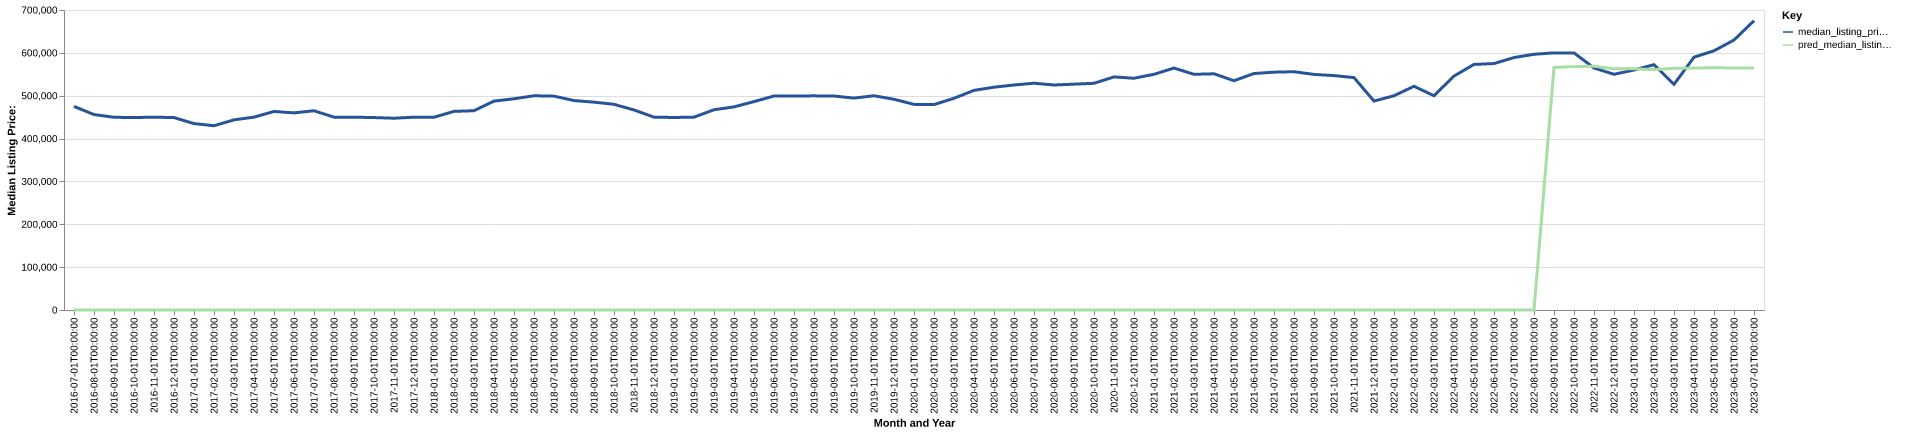

The file beside this chart, header and first rows:
date, time_idx, median_listing_price, thirty_year_interest_rate_five, month, county_name, active_listing_count, median_days_on_market, pred_median_listing_price, month_year
2016-07-01, 0, 475000, 3.72, 7, hunterdon, nj, 1115, 81.0, 0, Jul-2016
2016-08-01, 1, 456000, 3.73, 8, hunterdon, nj, 1086, 85.0, 0, Aug-2016
2016-09-01, 2, 449700, 3.66, 9, hunterdon, nj, 1063, 84.0, 0, Sep-2016
2016-10-01, 3, 449000, 3.64, 10, hunterdon, nj, 1042, 87.0, 0, Oct-2016
2016-11-01, 4, 449975, 3.66, 11, hunterdon, nj, 946.0, 88.0, 0, Nov-2016
2016-12-01, 5, 449000, 3.48, 12, hunterdon, nj, 841.0, 91.0, 0, Dec-2016
2017-01-01, 6, 434950, 3.45, 1, hunterdon, nj, 788.0, 96.0, 0, Jan-2017
2017-02-01, 7, 430000, 3.5, 2, hunterdon, nj, 802.0, 87.0, 0, Feb-2017
2017-03-01, 8, 443700, 3.52, 3, hunterdon, nj, 843.0, 63.0, 0, Mar-2017
2017-04-01, 9, 450000, 4.03, 4, hunterdon, nj, 881.0, 55.0, 0, Apr-2017
2017-05-01, 10, 463224, 4.32, 5, hunterdon, nj, 977.0, 53.0, 0, May-2017
2017-06-01, 11, 459924, 4.2, 6, hunterdon, nj, 1002, 59.0, 0, Jun-2017
2017-07-01, 12, 464900, 4.19, 7, hunterdon, nj, 1024, 62.0, 0, Jul-2017
2017-08-01, 13, 450000, 4.3, 8, hunterdon, nj, 979.0, 73.0, 0, Aug-2017
2017-09-01, 14, 449900, 4.1, 9, hunterdon, nj, 970.0, 78.0, 0, Sep-2017
2017-10-01, 15, 449000, 4.05, 10, hunterdon, nj, 941.0, 78.0, 0, Oct-2017
2017-11-01, 16, 447500, 3.94, 11, hunterdon, nj, 883.0, 73.0, 0, Nov-2017
2017-12-01, 17, 449900, 4.03, 12, hunterdon, nj, 743.0, 90.0, 0, Dec-2017
2018-01-01, 18, 449750, 3.93, 1, hunterdon, nj, 664.0, 94.0, 0, Jan-2018
2018-02-01, 19, 463448, 3.83, 2, hunterdon, nj, 710.0, 89.0, 0, Feb-2018
2018-03-01, 20, 465000, 3.94, 3, hunterdon, nj, 762.0, 58.0, 0, Mar-2018
2018-04-01, 21, 487450, 3.95, 4, hunterdon, nj, 823.0, 53.0, 0, Apr-2018
2018-05-01, 22, 492875, 3.99, 5, hunterdon, nj, 911.0, 50.0, 0, May-2018
2018-06-01, 23, 499900, 4.15, 6, hunterdon, nj, 930.0, 59.0, 0, Jun-2018
2018-07-01, 24, 499000, 4.4, 7, hunterdon, nj, 949.0, 64.0, 0, Jul-2018
2018-08-01, 25, 488675, 4.46, 8, hunterdon, nj, 967.0, 70.0, 0, Aug-2018
2018-09-01, 26, 485000, 4.58, 9, hunterdon, nj, 957.0, 80.0, 0, Sep-2018
2018-10-01, 27, 479925, 4.66, 10, hunterdon, nj, 937.0, 80.0, 0, Oct-2018
2018-11-01, 28, 466748, 4.62, 11, hunterdon, nj, 885.0, 79.0, 0, Nov-2018
2018-12-01, 29, 450000, 4.54, 12, hunterdon, nj, 784.0, 86.0, 0, Dec-2018
2019-01-01, 30, 449225, 4.6, 1, hunterdon, nj, 713.0, 92.0, 0, Jan-2019
2019-02-01, 31, 450000, 4.72, 2, hunterdon, nj, 725.0, 85.0, 0, Feb-2019
2019-03-01, 32, 467248, 4.9, 3, hunterdon, nj, 794.0, 67.0, 0, Mar-2019
2019-04-01, 33, 473965, 4.94, 4, hunterdon, nj, 882.0, 50.0, 0, Apr-2019
2019-05-01, 34, 486249, 4.75, 5, hunterdon, nj, 1009, 47.0, 0, May-2019
2019-06-01, 35, 499318, 4.51, 6, hunterdon, nj, 1019, 57.0, 0, Jun-2019
2019-07-01, 36, 499450, 4.41, 7, hunterdon, nj, 1009, 73.0, 0, Jul-2019
2019-08-01, 37, 499655, 4.41, 8, hunterdon, nj, 995.0, 75.0, 0, Aug-2019
2019-09-01, 38, 499286, 4.2, 9, hunterdon, nj, 982.0, 75.0, 0, Sep-2019
2019-10-01, 39, 494475, 4.14, 10, hunterdon, nj, 974.0, 74.0, 0, Oct-2019
2019-11-01, 40, 499900, 3.84, 11, hunterdon, nj, 874.0, 74.0, 0, Nov-2019
2019-12-01, 41, 491725, 3.81, 12, hunterdon, nj, 726.0, 88.0, 0, Dec-2019
2020-01-01, 42, 479800, 3.75, 1, hunterdon, nj, 658.0, 99.0, 0, Jan-2020
2020-02-01, 43, 479250, 3.73, 2, hunterdon, nj, 686.0, 87.0, 0, Feb-2020
2020-03-01, 44, 494000, 3.78, 3, hunterdon, nj, 711.0, 55.0, 0, Mar-2020
2020-04-01, 45, 512475, 3.75, 4, hunterdon, nj, 645.0, 66.0, 0, Apr-2020
2020-05-01, 46, 519900, 3.74, 5, hunterdon, nj, 652.0, 76.0, 0, May-2020
2020-06-01, 47, 525000, 3.72, 6, hunterdon, nj, 680.0, 61.0, 0, Jun-2020
2020-07-01, 48, 529175, 3.49, 7, hunterdon, nj, 651.0, 46.0, 0, Jul-2020
2020-08-01, 49, 525000, 3.65, 8, hunterdon, nj, 600.0, 46.0, 0, Aug-2020
2020-09-01, 50, 526950, 3.33, 9, hunterdon, nj, 613.0, 45.0, 0, Sep-2020
2020-10-01, 51, 529000, 3.28, 10, hunterdon, nj, 559.0, 43.0, 0, Oct-2020
2020-11-01, 52, 543850, 3.21, 11, hunterdon, nj, 482.0, 55.0, 0, Nov-2020
2020-12-01, 53, 540750, 3.07, 12, hunterdon, nj, 415.0, 72.0, 0, Dec-2020
2021-01-01, 54, 550000, 2.99, 1, hunterdon, nj, 352.0, 78.0, 0, Jan-2021
2021-02-01, 55, 564500, 2.93, 2, hunterdon, nj, 292.0, 72.0, 0, Feb-2021
2021-03-01, 56, 549925, 2.88, 3, hunterdon, nj, 310.0, 42.0, 0, Mar-2021
2021-04-01, 57, 551175, 2.84, 4, hunterdon, nj, 330.0, 30.0, 0, Apr-2021
2021-05-01, 58, 535000, 2.71, 5, hunterdon, nj, 370.0, 29.0, 0, May-2021
2021-06-01, 59, 551750, 2.79, 6, hunterdon, nj, 405.0, 26.0, 0, Jun-2021
... 25 more rows
